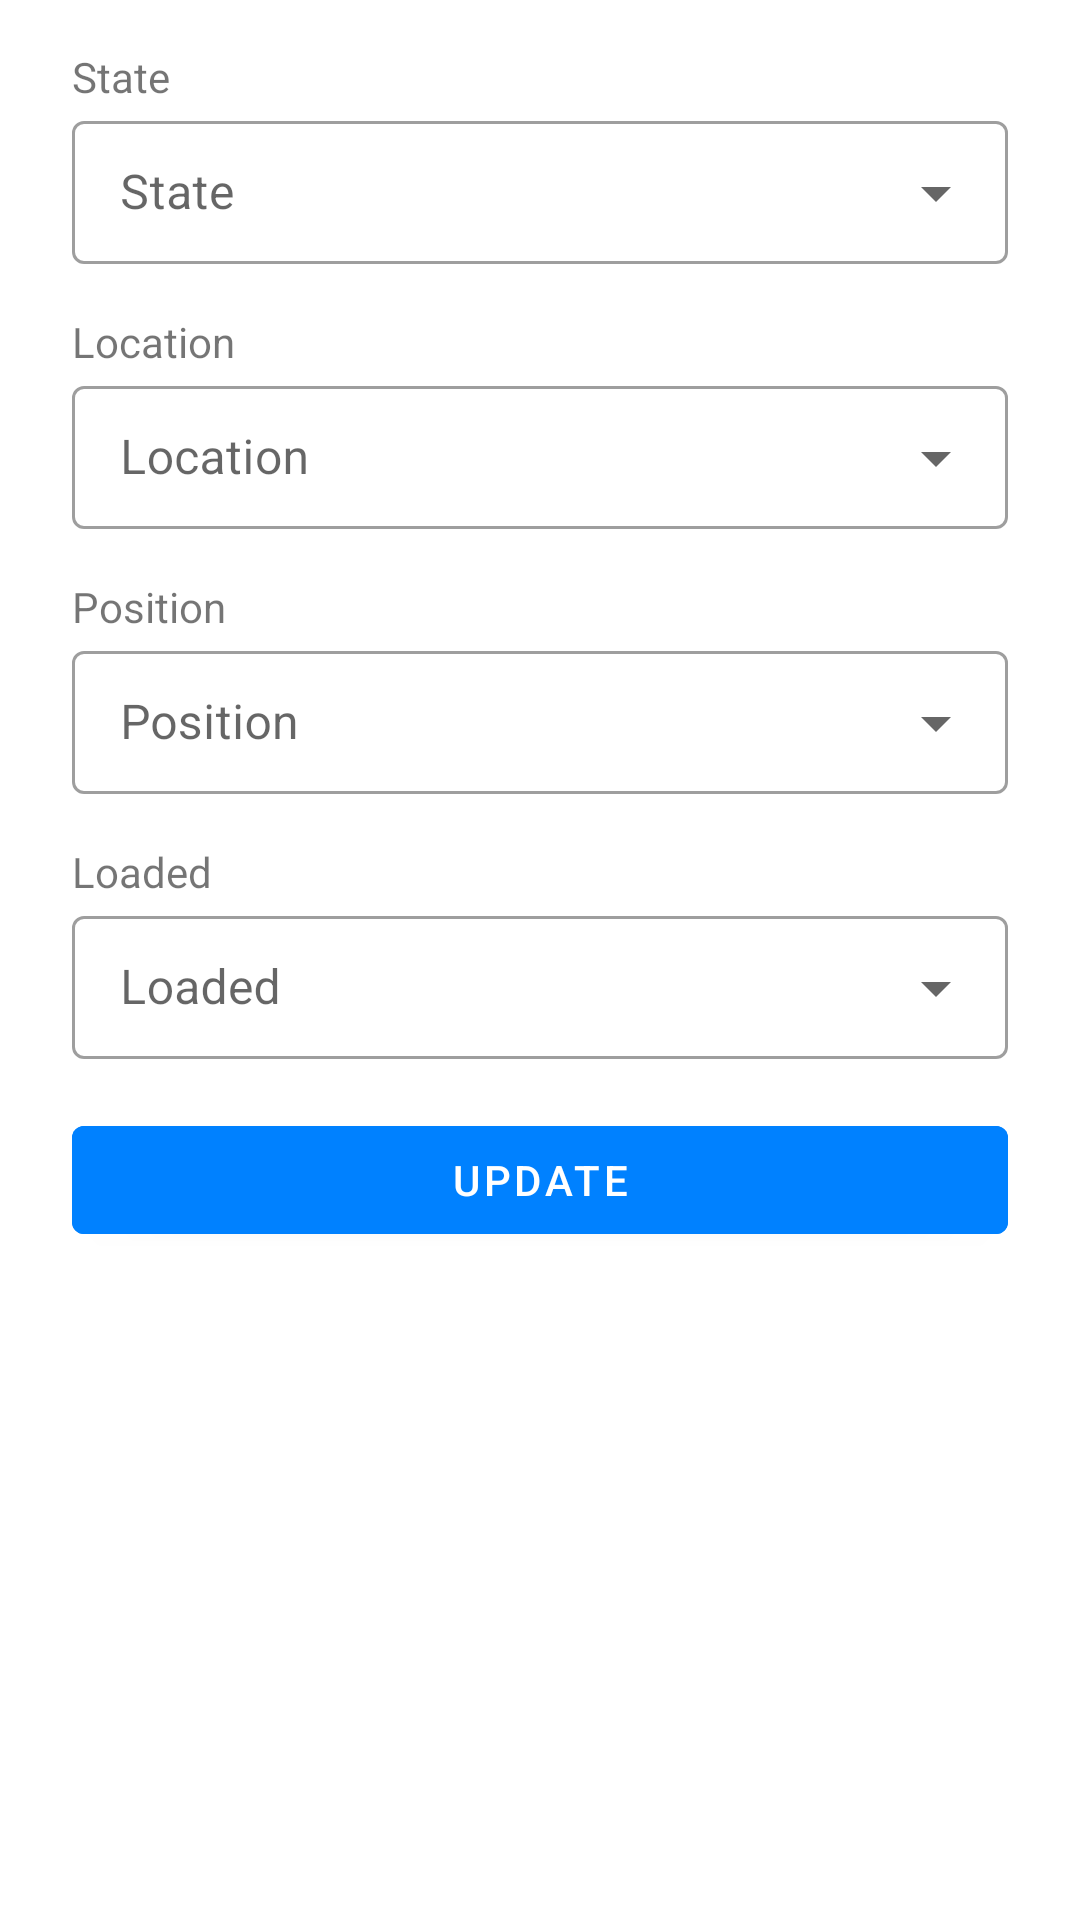

Layout XML and referenced resources for this Android screen:
<!-- AndroidManifest.xml: application theme Theme.MaterialComponents.DayNight.NoActionBar -->
<!-- res/layout/fragment_update_truck_info.xml -->
<?xml version="1.0" encoding="utf-8"?>
<androidx.constraintlayout.widget.ConstraintLayout xmlns:android="http://schemas.android.com/apk/res/android"
xmlns:tools="http://schemas.android.com/tools"
xmlns:app="http://schemas.android.com/apk/res-auto"
android:layout_width="match_parent"
android:layout_height="match_parent"
android:theme="@style/Theme.MaterialComponents.Light"
tools:context=".fragments.UpdateTruckInfoFragment">


    <TextView
        android:id="@+id/label_state"
        android:layout_width="wrap_content"
        android:layout_height="wrap_content"
        android:layout_marginStart="24dp"
        android:layout_marginTop="16dp"
        android:text="State"
        app:layout_constraintStart_toStartOf="parent"
        app:layout_constraintTop_toTopOf="parent" />

    <com.google.android.material.textfield.TextInputLayout
        android:id="@+id/state_dropdown"
        style="@style/Widget.MaterialComponents.TextInputLayout.OutlinedBox.Dense.ExposedDropdownMenu"
        android:layout_width="0dp"
        android:layout_height="wrap_content"
        android:layout_marginEnd="24dp"
        android:hint="State"
        app:layout_constraintEnd_toEndOf="parent"
        app:layout_constraintStart_toStartOf="@+id/label_state"
        app:layout_constraintTop_toBottomOf="@+id/label_state">

        <AutoCompleteTextView
            android:layout_width="match_parent"
            android:layout_height="wrap_content"
            android:editable="false" />

    </com.google.android.material.textfield.TextInputLayout>

    <com.google.android.material.textfield.TextInputLayout
        android:id="@+id/location_dropdown"
        style="@style/Widget.MaterialComponents.TextInputLayout.OutlinedBox.Dense.ExposedDropdownMenu"
        android:layout_width="0dp"
        android:layout_height="wrap_content"
        android:hint="Location"
        app:layout_constraintEnd_toEndOf="@+id/state_dropdown"
        app:layout_constraintStart_toStartOf="@+id/state_dropdown"
        app:layout_constraintTop_toBottomOf="@+id/label_location">

        <AutoCompleteTextView
            android:layout_width="match_parent"
            android:layout_height="wrap_content"
            android:editable="false" />

    </com.google.android.material.textfield.TextInputLayout>

    <com.google.android.material.textfield.TextInputLayout
        android:id="@+id/position_dropdown"
        style="@style/Widget.MaterialComponents.TextInputLayout.OutlinedBox.Dense.ExposedDropdownMenu"
        android:layout_width="0dp"
        android:layout_height="wrap_content"
        android:hint="Position"
        app:layout_constraintEnd_toEndOf="@+id/location_dropdown"
        app:layout_constraintStart_toStartOf="@+id/location_dropdown"
        app:layout_constraintTop_toBottomOf="@+id/label_position">

        <AutoCompleteTextView
            android:layout_width="match_parent"
            android:layout_height="wrap_content"
            android:editable="false" />

    </com.google.android.material.textfield.TextInputLayout>

    <com.google.android.material.textfield.TextInputLayout
        android:id="@+id/loaded_dropdown"
        style="@style/Widget.MaterialComponents.TextInputLayout.OutlinedBox.Dense.ExposedDropdownMenu"
        android:layout_width="0dp"
        android:layout_height="wrap_content"
        android:hint="Loaded"
        app:layout_constraintEnd_toEndOf="@+id/position_dropdown"
        app:layout_constraintStart_toStartOf="@+id/position_dropdown"
        app:layout_constraintTop_toBottomOf="@+id/label_loaded">

        <AutoCompleteTextView
            android:layout_width="match_parent"
            android:layout_height="wrap_content"
            android:editable="false" />

    </com.google.android.material.textfield.TextInputLayout>

    <com.google.android.material.button.MaterialButton
        android:layout_width="0dp"
        android:layout_height="wrap_content"
        android:layout_marginTop="16dp"
        android:backgroundTint="@color/dodgerblue"
        android:text="Update"
        app:layout_constraintEnd_toEndOf="@+id/loaded_dropdown"
        app:layout_constraintStart_toStartOf="@+id/loaded_dropdown"
        app:layout_constraintTop_toBottomOf="@+id/loaded_dropdown" />



    <TextView
        android:id="@+id/label_location"
        android:layout_width="wrap_content"
        android:layout_height="wrap_content"
        android:layout_marginTop="16dp"
        android:text="Location"
        app:layout_constraintStart_toStartOf="@+id/state_dropdown"
        app:layout_constraintTop_toBottomOf="@+id/state_dropdown" />

    <TextView
        android:id="@+id/label_position"
        android:layout_width="wrap_content"
        android:layout_height="wrap_content"
        android:layout_marginTop="16dp"
        android:text="Position"
        app:layout_constraintStart_toStartOf="@+id/location_dropdown"
        app:layout_constraintTop_toBottomOf="@+id/location_dropdown" />

    <TextView
        android:id="@+id/label_loaded"
        android:layout_width="wrap_content"
        android:layout_height="wrap_content"
        android:layout_marginTop="16dp"
        android:text="Loaded"
        app:layout_constraintStart_toStartOf="@+id/position_dropdown"
        app:layout_constraintTop_toBottomOf="@+id/position_dropdown" />

</androidx.constraintlayout.widget.ConstraintLayout>
<!-- resources referenced by this layout -->
<resources>
  <color name="dodgerblue">#0081ff</color>
</resources>
